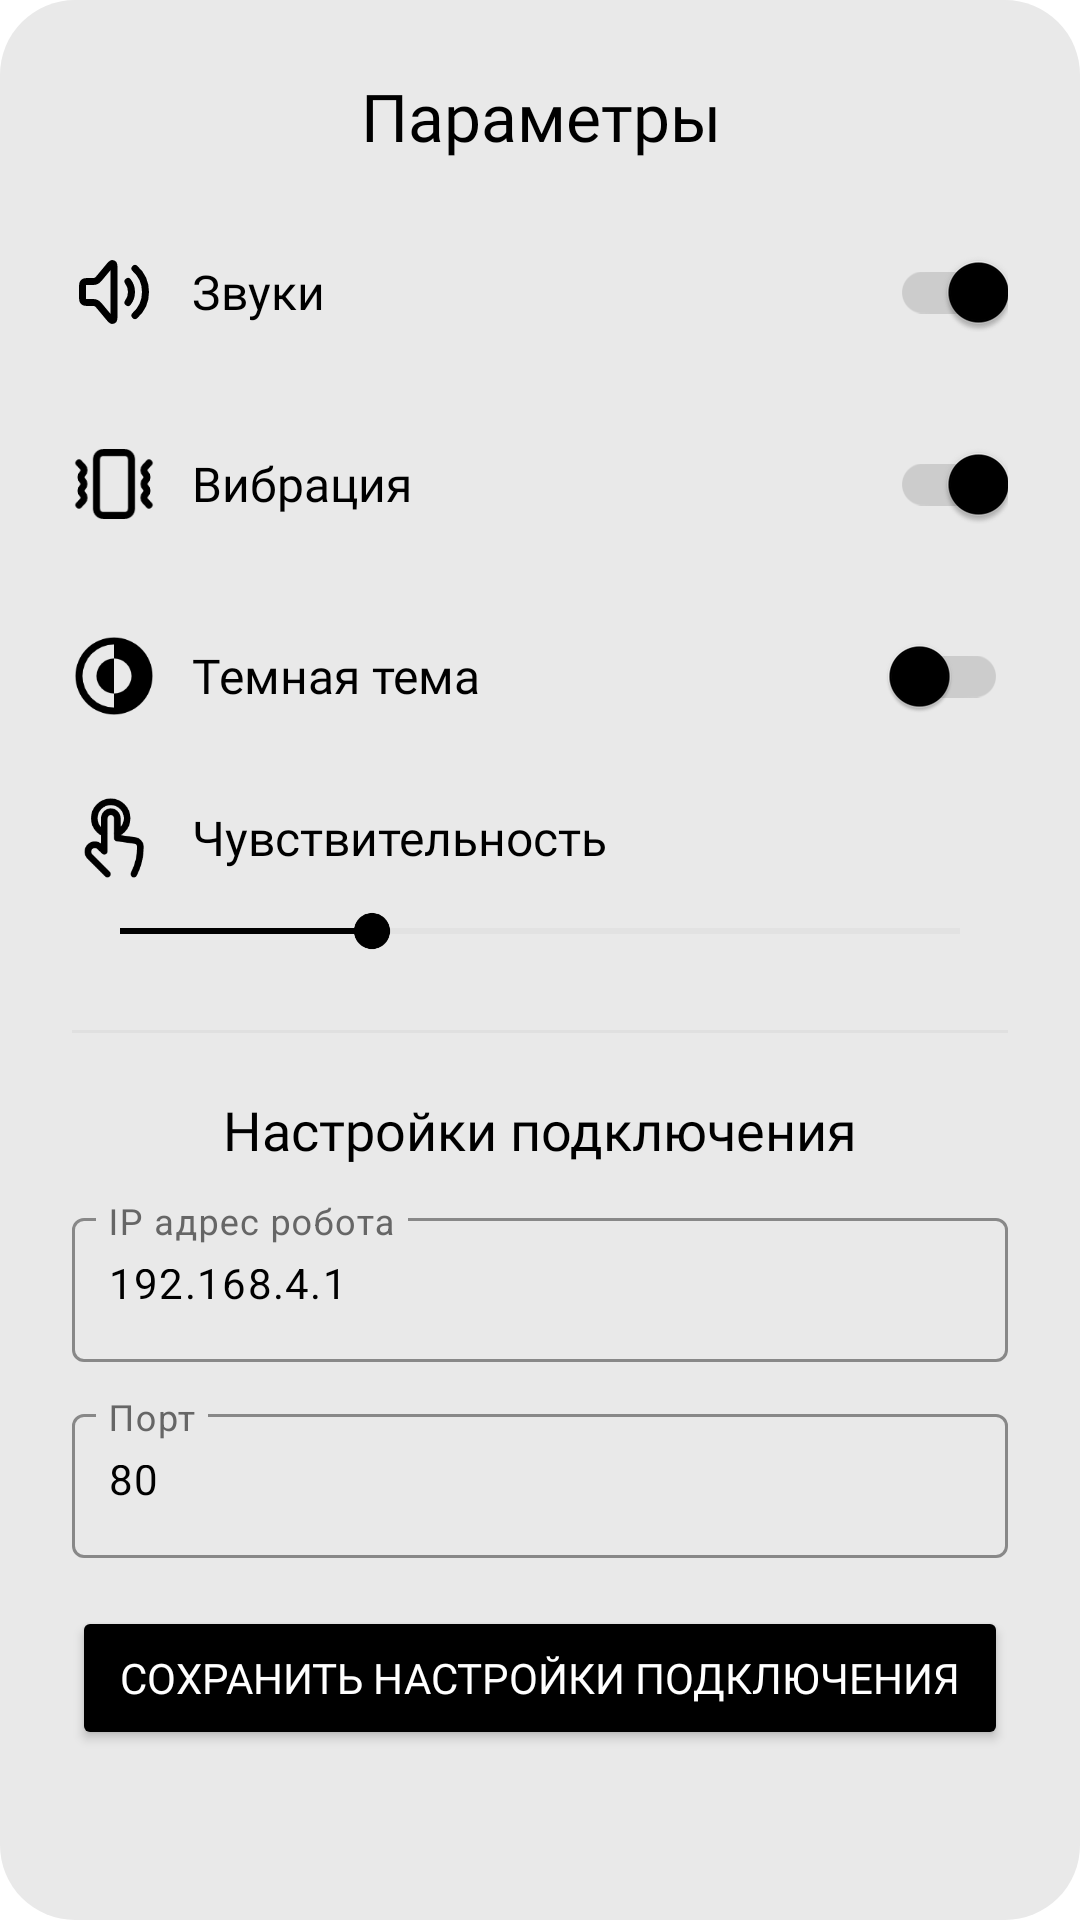

Android layout source for this screen:
<!-- AndroidManifest.xml: application theme Theme.Izbushka_android_app -->
<!-- res/layout/dialog_parameters.xml -->
<?xml version="1.0" encoding="utf-8"?>
<LinearLayout
    xmlns:android="http://schemas.android.com/apk/res/android"
    xmlns:app="http://schemas.android.com/apk/res-auto"
    android:layout_width="match_parent"
    android:layout_height="wrap_content"
    android:orientation="vertical"
    android:padding="24dp"
    android:background="@drawable/rounded_bg">

    <TextView
        android:layout_width="match_parent"
        android:layout_height="wrap_content"
        android:text="Параметры"
        android:textSize="22sp"
        android:textColor="#000000"
        android:gravity="center"
        android:fontFamily="@font/jeju_gothic"
        android:layout_marginBottom="20dp" />

    <LinearLayout
        android:layout_width="match_parent"
        android:layout_height="wrap_content"
        android:orientation="horizontal"
        android:gravity="center_vertical"
        android:layout_marginBottom="16dp">

        <ImageView
            android:layout_width="28dp"
            android:layout_height="28dp"
            android:src="@drawable/volume"
            app:tint="#000000"
            android:layout_marginEnd="12dp" />

        <TextView
            android:layout_width="0dp"
            android:layout_height="wrap_content"
            android:layout_weight="1"
            android:text="Звуки"
            android:textSize="16sp"
            android:textColor="#000000"
            android:fontFamily="@font/jeju_gothic" />

        <androidx.appcompat.widget.SwitchCompat
            android:id="@+id/switchSounds"
            android:layout_width="wrap_content"
            android:layout_height="wrap_content"
            android:checked="true"
            app:thumbTint="#000000"
            app:trackTint="#CCCCCC" />
    </LinearLayout>

    <LinearLayout
        android:layout_width="match_parent"
        android:layout_height="wrap_content"
        android:orientation="horizontal"
        android:gravity="center_vertical"
        android:layout_marginBottom="16dp">

        <ImageView
            android:layout_width="28dp"
            android:layout_height="28dp"
            android:src="@drawable/vibration"
            app:tint="#000000"
            android:layout_marginEnd="12dp" />

        <TextView
            android:layout_width="0dp"
            android:layout_height="wrap_content"
            android:layout_weight="1"
            android:text="Вибрация"
            android:textSize="16sp"
            android:textColor="#000000"
            android:fontFamily="@font/jeju_gothic" />

        <androidx.appcompat.widget.SwitchCompat
            android:id="@+id/switchVibration"
            android:layout_width="wrap_content"
            android:layout_height="wrap_content"
            android:checked="true"
            app:thumbTint="#000000"
            app:trackTint="#CCCCCC" />
    </LinearLayout>

    <LinearLayout
        android:layout_width="match_parent"
        android:layout_height="wrap_content"
        android:orientation="horizontal"
        android:gravity="center_vertical"
        android:layout_marginBottom="16dp">

        <ImageView
            android:layout_width="28dp"
            android:layout_height="28dp"
            android:src="@drawable/dark_theme"
            app:tint="#000000"
            android:layout_marginEnd="12dp" />

        <TextView
            android:layout_width="0dp"
            android:layout_height="wrap_content"
            android:layout_weight="1"
            android:text="Темная тема"
            android:textSize="16sp"
            android:textColor="#000000"
            android:fontFamily="@font/jeju_gothic" />

        <androidx.appcompat.widget.SwitchCompat
            android:id="@+id/switchDarkTheme"
            android:layout_width="wrap_content"
            android:layout_height="wrap_content"
            android:checked="false"
            app:thumbTint="#000000"
            app:trackTint="#CCCCCC" />
    </LinearLayout>

    <LinearLayout
        android:layout_width="match_parent"
        android:layout_height="wrap_content"
        android:orientation="horizontal"
        android:gravity="center_vertical"
        android:layout_marginBottom="8dp">

        <ImageView
            android:layout_width="28dp"
            android:layout_height="28dp"
            android:src="@drawable/sensitivity"
            app:tint="#000000"
            android:layout_marginEnd="12dp" />

        <TextView
            android:layout_width="wrap_content"
            android:layout_height="wrap_content"
            android:text="Чувствительность"
            android:textSize="16sp"
            android:textColor="#000000"
            android:fontFamily="@font/jeju_gothic" />
    </LinearLayout>

    <SeekBar
        android:id="@+id/seekBarSensitivity"
        android:layout_width="match_parent"
        android:layout_height="wrap_content"
        android:max="100"
        android:progress="30"
        android:layout_marginBottom="24dp"
        android:thumbTint="#000000"
        android:progressTint="#000000"
        android:progressBackgroundTint="#CCCCCC" />

    <View
        android:layout_width="match_parent"
        android:layout_height="1dp"
        android:background="#E0E0E0"
        android:layout_marginBottom="20dp" />

    <TextView
        android:layout_width="match_parent"
        android:layout_height="wrap_content"
        android:text="Настройки подключения"
        android:textSize="18sp"
        android:textColor="#000000"
        android:gravity="center"
        android:fontFamily="@font/jeju_gothic"
        android:layout_marginBottom="12dp" />

    
    <com.google.android.material.textfield.TextInputLayout
        android:layout_width="match_parent"
        android:layout_height="wrap_content"
        android:hint="IP адрес робота"
        android:textColorHint="#666666"
        app:boxBackgroundMode="outline"
        app:boxStrokeColor="#000000"
        app:hintTextColor="#000000"
        android:layout_marginBottom="12dp">

        <EditText
            android:id="@+id/editTextIp"
            android:layout_width="match_parent"
            android:layout_height="48dp"
            android:inputType="phone"
            android:text="192.168.4.1"
            android:textColor="#000000"
            android:textSize="14sp"
            android:paddingStart="12dp"
            android:paddingEnd="12dp" />

    </com.google.android.material.textfield.TextInputLayout>

    
    <com.google.android.material.textfield.TextInputLayout
        android:layout_width="match_parent"
        android:layout_height="wrap_content"
        android:hint="Порт"
        android:textColorHint="#666666"
        app:boxBackgroundMode="outline"
        app:boxStrokeColor="#000000"
        app:hintTextColor="#000000"
        android:layout_marginBottom="16dp">

        <EditText
            android:id="@+id/editTextPort"
            android:layout_width="match_parent"
            android:layout_height="48dp"
            android:inputType="number"
            android:text="80"
            android:textColor="#000000"
            android:textSize="14sp"
            android:paddingStart="12dp"
            android:paddingEnd="12dp" />

    </com.google.android.material.textfield.TextInputLayout>

    
    <Button
        android:id="@+id/btnSaveConnection"
        android:layout_width="match_parent"
        android:layout_height="48dp"
        android:text="Сохранить настройки подключения"
        android:textSize="14sp"
        android:textColor="#FFFFFF"
        android:backgroundTint="#000000"
        android:fontFamily="@font/jeju_gothic"
        android:layout_marginBottom="16dp" />


</LinearLayout>
<!-- resources referenced by this layout -->
<resources>
  <!-- drawable dark_theme (drawable) -->
  <?xml version="1.0" encoding="utf-8"?>
  <vector xmlns:android="http://schemas.android.com/apk/res/android"
      android:width="24dp"
      android:height="24dp"
      android:viewportWidth="48"
      android:viewportHeight="48">
  
      <path
          android:pathData="M14,24A10,10 0,0 0,24 34V14A10,10 0,0 0,14 24Z"
          android:fillColor="#000000" />
  
      <path
          android:pathData="M24,2A22,22 0,1 0,46 24,21.9,21.9 0,0 0,24 2ZM6,24A18.1,18.1 0,0 1,24 6v8a10,10 0,0 1,0 20v8A18.1,18.1 0,0 1,6 24Z"
          android:fillColor="#000000" />
  
  </vector>
  <!-- drawable rounded_bg (drawable) -->
  <?xml version="1.0" encoding="utf-8"?>
  <shape xmlns:android="http://schemas.android.com/apk/res/android"
      android:shape="rectangle">
      <solid android:color="#E9E9E9" />
      <corners android:radius="25dp" />
  </shape>
  <!-- drawable sensitivity (drawable) -->
  <?xml version="1.0" encoding="utf-8"?>
  <vector xmlns:android="http://schemas.android.com/apk/res/android"
      android:width="24dp"
      android:height="24dp"
      android:viewportWidth="24"
      android:viewportHeight="24">
  
      <path
          android:pathData="M10.12,22.31l-5,-5a2,2 0,0 1,-0.58 -1.41,2,2 0,0 1,0.58 -1.4,2,2 0,0 1,1.41 -0.59,2,2 0,0 1,1.4 0.59l1.3,1.29V6.48a1.94,1.94 0,0 1,1.71 -2,1.89,1.89 0,0 1,2 1.86V12l5,0.71a1.87,1.87 0,0 1,1.61 1.85h0a16.9,16.9 0,0 1,-1.79 7.58l-0.09,0.17"
          android:strokeColor="#020202"
          android:strokeWidth="1.88"
          android:strokeLineCap="round"
          android:strokeLineJoin="round"
          android:fillColor="@android:color/transparent" />
  
      <path
          android:pathData="M12.94,10.67a4.55,4.55 0,0 0,1.44 -1,4.69,4.69 0,1 0,-6.64 0,4.59,4.59 0,0 0,1.45 1"
          android:strokeColor="#020202"
          android:strokeWidth="1.88"
          android:strokeLineCap="round"
          android:strokeLineJoin="round"
          android:fillColor="@android:color/transparent" />
  
  </vector>
  <style name="Theme.Izbushka_android_app" parent="Base.Theme.Izbushka_android_app" />
  <style name="Base.Theme.Izbushka_android_app" parent="Theme.Material3.DayNight.NoActionBar">
          <item name="colorPrimary">@color/light_primary</item>
          <item name="colorPrimaryVariant">@color/light_primary_variant</item>
          <item name="colorOnPrimary">@color/light_on_primary</item>
          <item name="colorSecondary">@color/light_secondary</item>
          <item name="colorSecondaryVariant">@color/light_secondary_variant</item>
          <item name="colorOnSecondary">@color/light_on_secondary</item>
          <item name="android:colorBackground">@color/light_background</item>
          <item name="android:windowBackground">@color/light_background</item>
          <item name="android:textColor">@color/light_text_primary</item>
          <item name="android:textColorSecondary">@color/light_text_secondary</item>
      </style>
  <color name="light_primary">#2196F3</color>
  <color name="light_primary_variant">#1976D2</color>
  <color name="light_on_primary">#FFFFFF</color>
  <color name="light_secondary">#03DAC6</color>
  <color name="light_secondary_variant">#018786</color>
  <color name="light_on_secondary">#000000</color>
  <color name="light_background">#FFFFFF</color>
  <color name="light_text_primary">#000000</color>
  <color name="light_text_secondary">#676767</color>
</resources>
